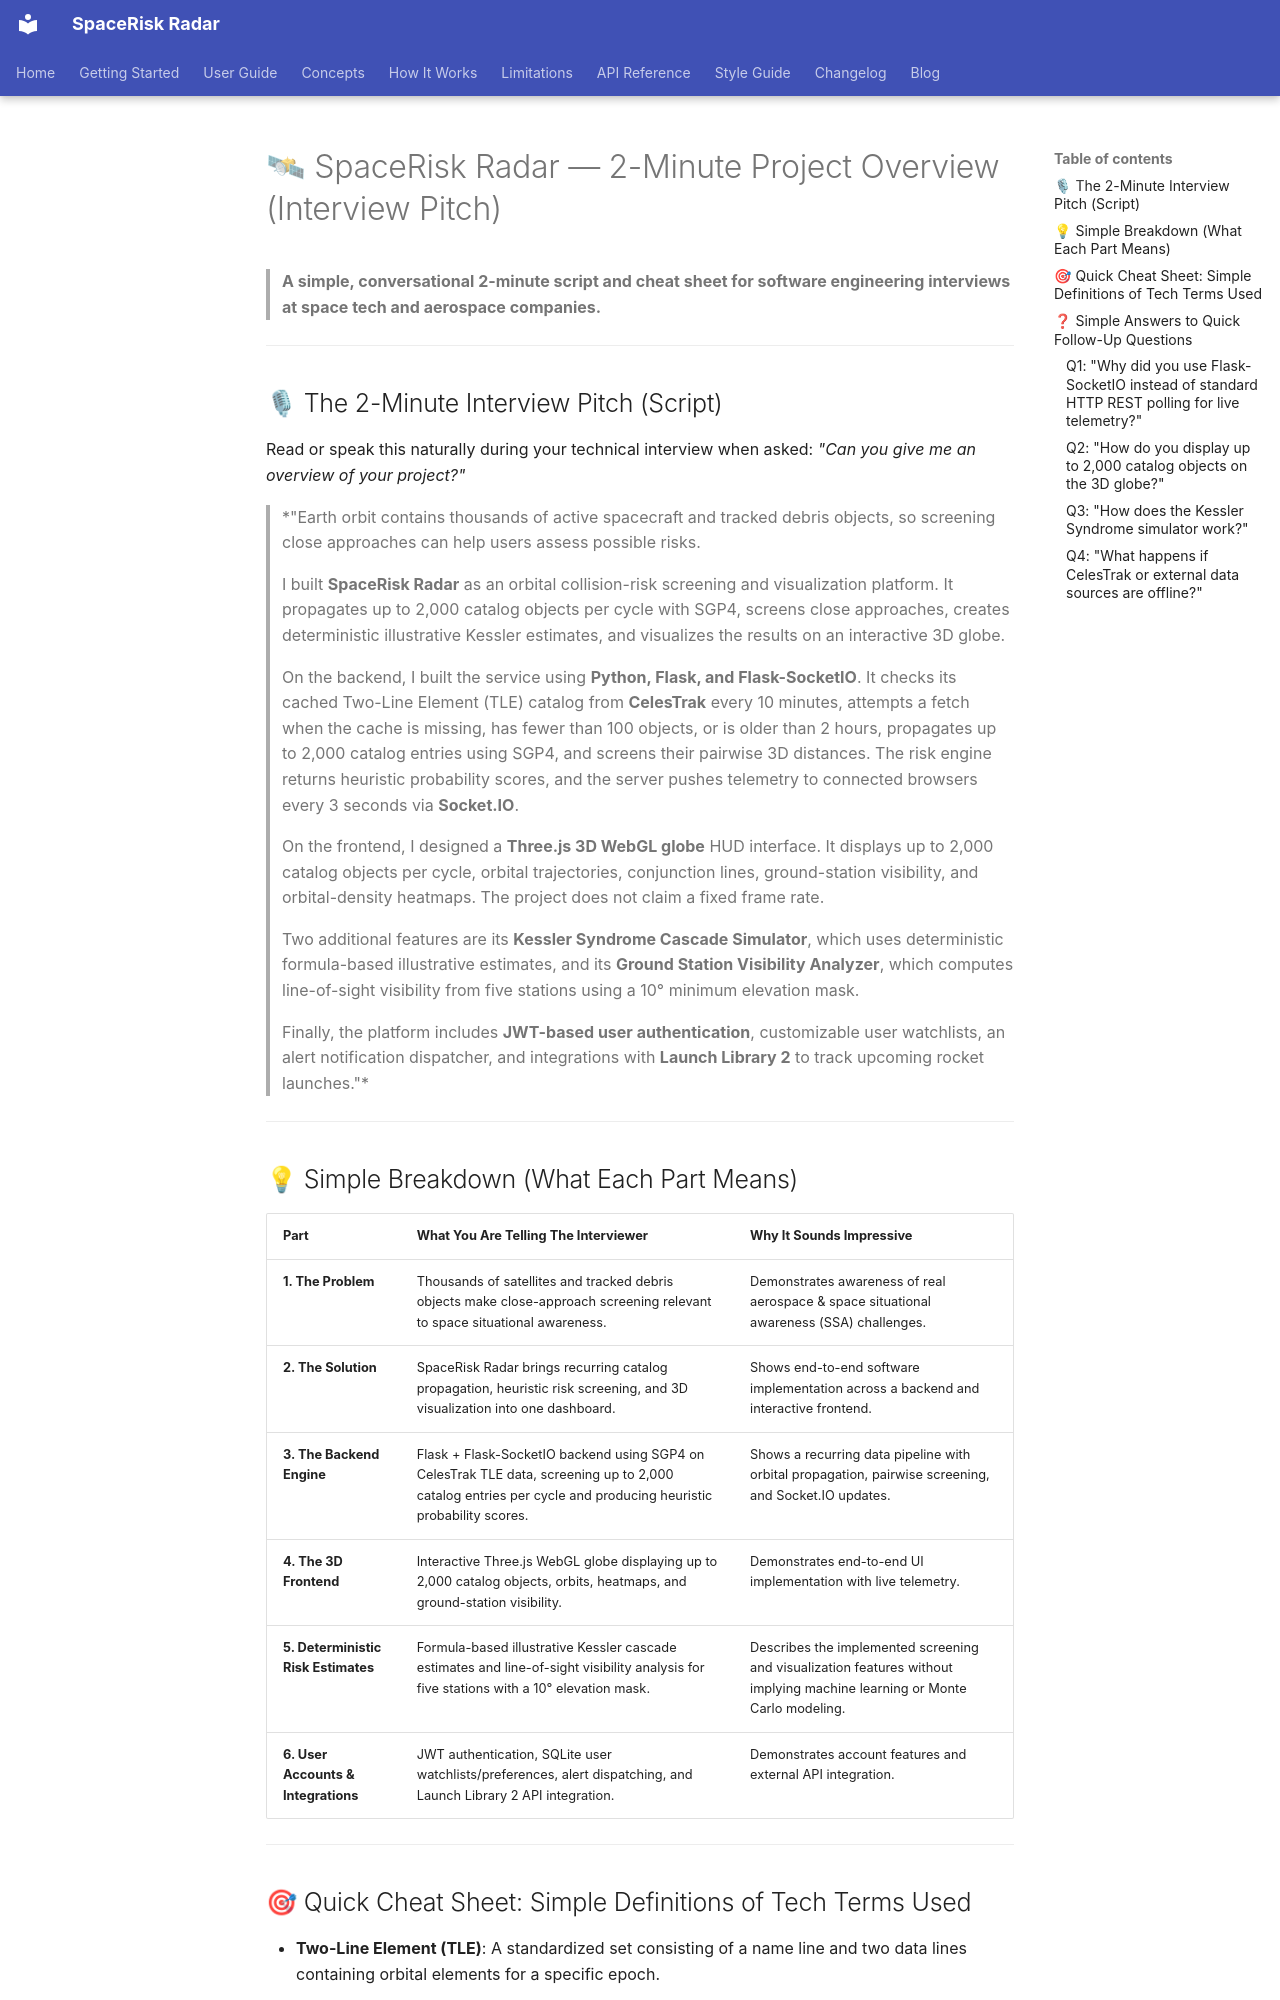

repository: Bhagyaabbigeri/SpaceRisk-Radar · page: 2_MINUTE_PROJECT_OVERVIEW/index.html · generator: mkdocs

# 🛰 SpaceRisk Radar — 2-Minute Project Overview (Interview Pitch)

> **A simple, conversational 2-minute script and cheat sheet for software engineering interviews at space tech and aerospace companies.**

---

## 🎙 The 2-Minute Interview Pitch (Script)

Read or speak this naturally during your technical interview when asked: *"Can you give me an overview of your project?"*

> *"Earth orbit contains thousands of active spacecraft and tracked debris objects, so screening close approaches can help users assess possible risks.
>
> I built **SpaceRisk Radar** as an orbital collision-risk screening and visualization platform. It propagates up to 2,000 catalog objects per cycle with SGP4, screens close approaches, creates deterministic illustrative Kessler estimates, and visualizes the results on an interactive 3D globe.
>
> On the backend, I built the service using **Python, Flask, and Flask-SocketIO**. It checks its cached Two-Line Element (TLE) catalog from **CelesTrak** every 10 minutes, attempts a fetch when the cache is missing, has fewer than 100 objects, or is older than 2 hours, propagates up to 2,000 catalog entries using SGP4, and screens their pairwise 3D distances. The risk engine returns heuristic probability scores, and the server pushes telemetry to connected browsers every 3 seconds via **Socket.IO**.
>
> On the frontend, I designed a **Three.js 3D WebGL globe** HUD interface. It displays up to 2,000 catalog objects per cycle, orbital trajectories, conjunction lines, ground-station visibility, and orbital-density heatmaps. The project does not claim a fixed frame rate.
>
> Two additional features are its **Kessler Syndrome Cascade Simulator**, which uses deterministic formula-based illustrative estimates, and its **Ground Station Visibility Analyzer**, which computes line-of-sight visibility from five stations using a 10° minimum elevation mask.
>
> Finally, the platform includes **JWT-based user authentication**, customizable user watchlists, an alert notification dispatcher, and integrations with **Launch Library 2** to track upcoming rocket launches."*

---

## 💡 Simple Breakdown (What Each Part Means)

| Part | What You Are Telling The Interviewer | Why It Sounds Impressive |
| :--- | :--- | :--- |
| **1. The Problem** | Thousands of satellites and tracked debris objects make close-approach screening relevant to space situational awareness. | Demonstrates awareness of real aerospace & space situational awareness (SSA) challenges. |
| **2. The Solution** | SpaceRisk Radar brings recurring catalog propagation, heuristic risk screening, and 3D visualization into one dashboard. | Shows end-to-end software implementation across a backend and interactive frontend. |
| **3. The Backend Engine** | Flask + Flask-SocketIO backend using SGP4 on CelesTrak TLE data, screening up to 2,000 catalog entries per cycle and producing heuristic probability scores. | Shows a recurring data pipeline with orbital propagation, pairwise screening, and Socket.IO updates. |
| **4. The 3D Frontend** | Interactive Three.js WebGL globe displaying up to 2,000 catalog objects, orbits, heatmaps, and ground-station visibility. | Demonstrates end-to-end UI implementation with live telemetry. |
| **5. Deterministic Risk Estimates** | Formula-based illustrative Kessler cascade estimates and line-of-sight visibility analysis for five stations with a 10° elevation mask. | Describes the implemented screening and visualization features without implying machine learning or Monte Carlo modeling. |
| **6. User Accounts & Integrations** | JWT authentication, SQLite user watchlists/preferences, alert dispatching, and Launch Library 2 API integration. | Demonstrates account features and external API integration. |

---
